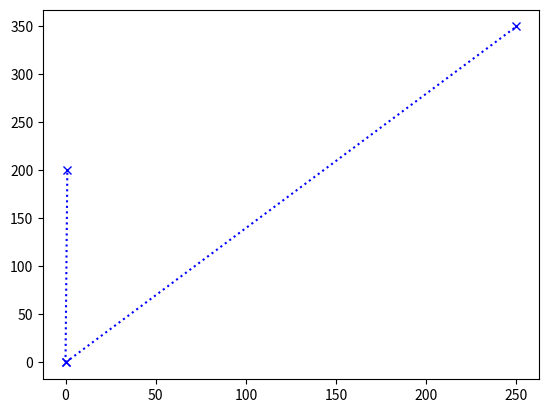

Reproduce this figure in Python.
import matplotlib.pyplot as plt
import numpy as np
Xpoint=np.array([0, 250])
Ypoint=np.array([0, 350])
Zpoint=np.array([0, 200])
plt.plot(Xpoint, Ypoint, Zpoint, marker='x', color='b', linestyle='dotted')
plt.show()